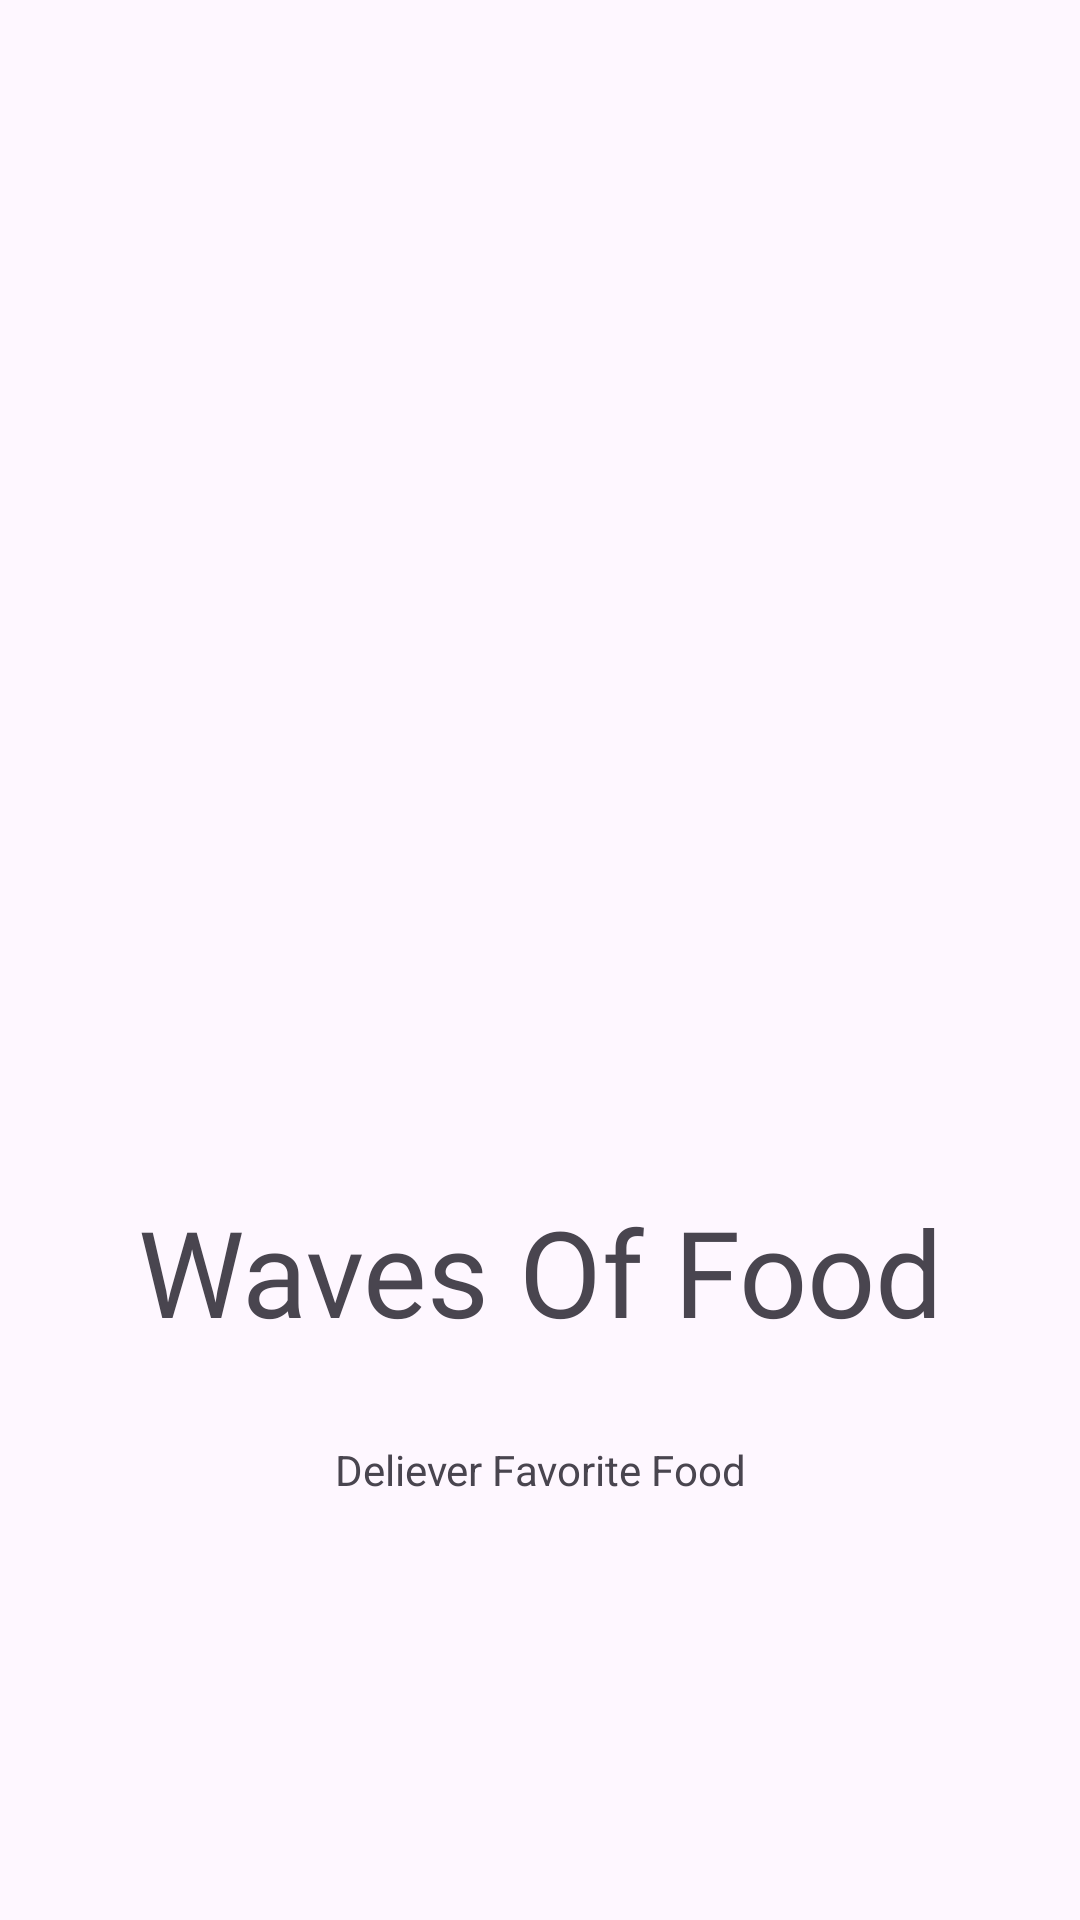

Produce the Android XML layout that renders to this screen, including the resource entries it uses.
<!-- AndroidManifest.xml: application theme Theme.FoodOrder -->
<!-- res/layout/activity_splash.xml -->
<?xml version="1.0" encoding="utf-8"?>
<androidx.constraintlayout.widget.ConstraintLayout xmlns:android="http://schemas.android.com/apk/res/android"
    xmlns:app="http://schemas.android.com/apk/res-auto"
    xmlns:tools="http://schemas.android.com/tools"
    android:layout_width="match_parent"
    android:layout_height="match_parent"
    tools:context=".SplashActivity">

    <ImageView
        android:id="@+id/imageView"
        android:layout_width="185dp"
        android:layout_height="189dp"
        android:layout_marginTop="155dp"
        android:src="@drawable/logo"

        app:layout_constraintEnd_toEndOf="parent"
        app:layout_constraintStart_toStartOf="parent"
        app:layout_constraintTop_toTopOf="parent" />

    <TextView
        android:id="@+id/waves_of_fo"
        android:layout_width="match_parent"
        android:layout_height="wrap_content"
        android:layout_centerHorizontal="true"
        android:layout_centerVertical="true"
        android:textAlignment="center"
        android:text="@string/waves_of_food"
        android:textSize="40sp"
        android:layout_marginTop="53dp"
        android:fontFamily="@font/yeon_sung"
        app:layout_constraintEnd_toEndOf="parent"
        app:layout_constraintStart_toStartOf="parent"
        app:layout_constraintTop_toBottomOf="@+id/imageView" />

    <TextView
        android:id="@+id/deliever_fa"
        android:layout_width="match_parent"
        android:layout_height="wrap_content"
        android:layout_alignParentTop="true"
        android:layout_centerHorizontal="true"
        android:text="@string/deliever_favorite_food"
        android:layout_marginTop="30dp"
        android:textAlignment="center"
        app:layout_constraintEnd_toEndOf="parent"
        app:layout_constraintStart_toStartOf="parent"
        app:layout_constraintTop_toBottomOf="@+id/waves_of_fo" />

</androidx.constraintlayout.widget.ConstraintLayout>
<!-- resources referenced by this layout -->
<resources>
  <string name="deliever_favorite_food">Deliever Favorite Food</string>
  <string name="waves_of_food">Waves Of Food</string>
  <style name="Theme.FoodOrder" parent="Base.Theme.FoodOrder" />
  <style name="Base.Theme.FoodOrder" parent="Theme.Material3.DayNight.NoActionBar">
          
          
      </style>
</resources>
